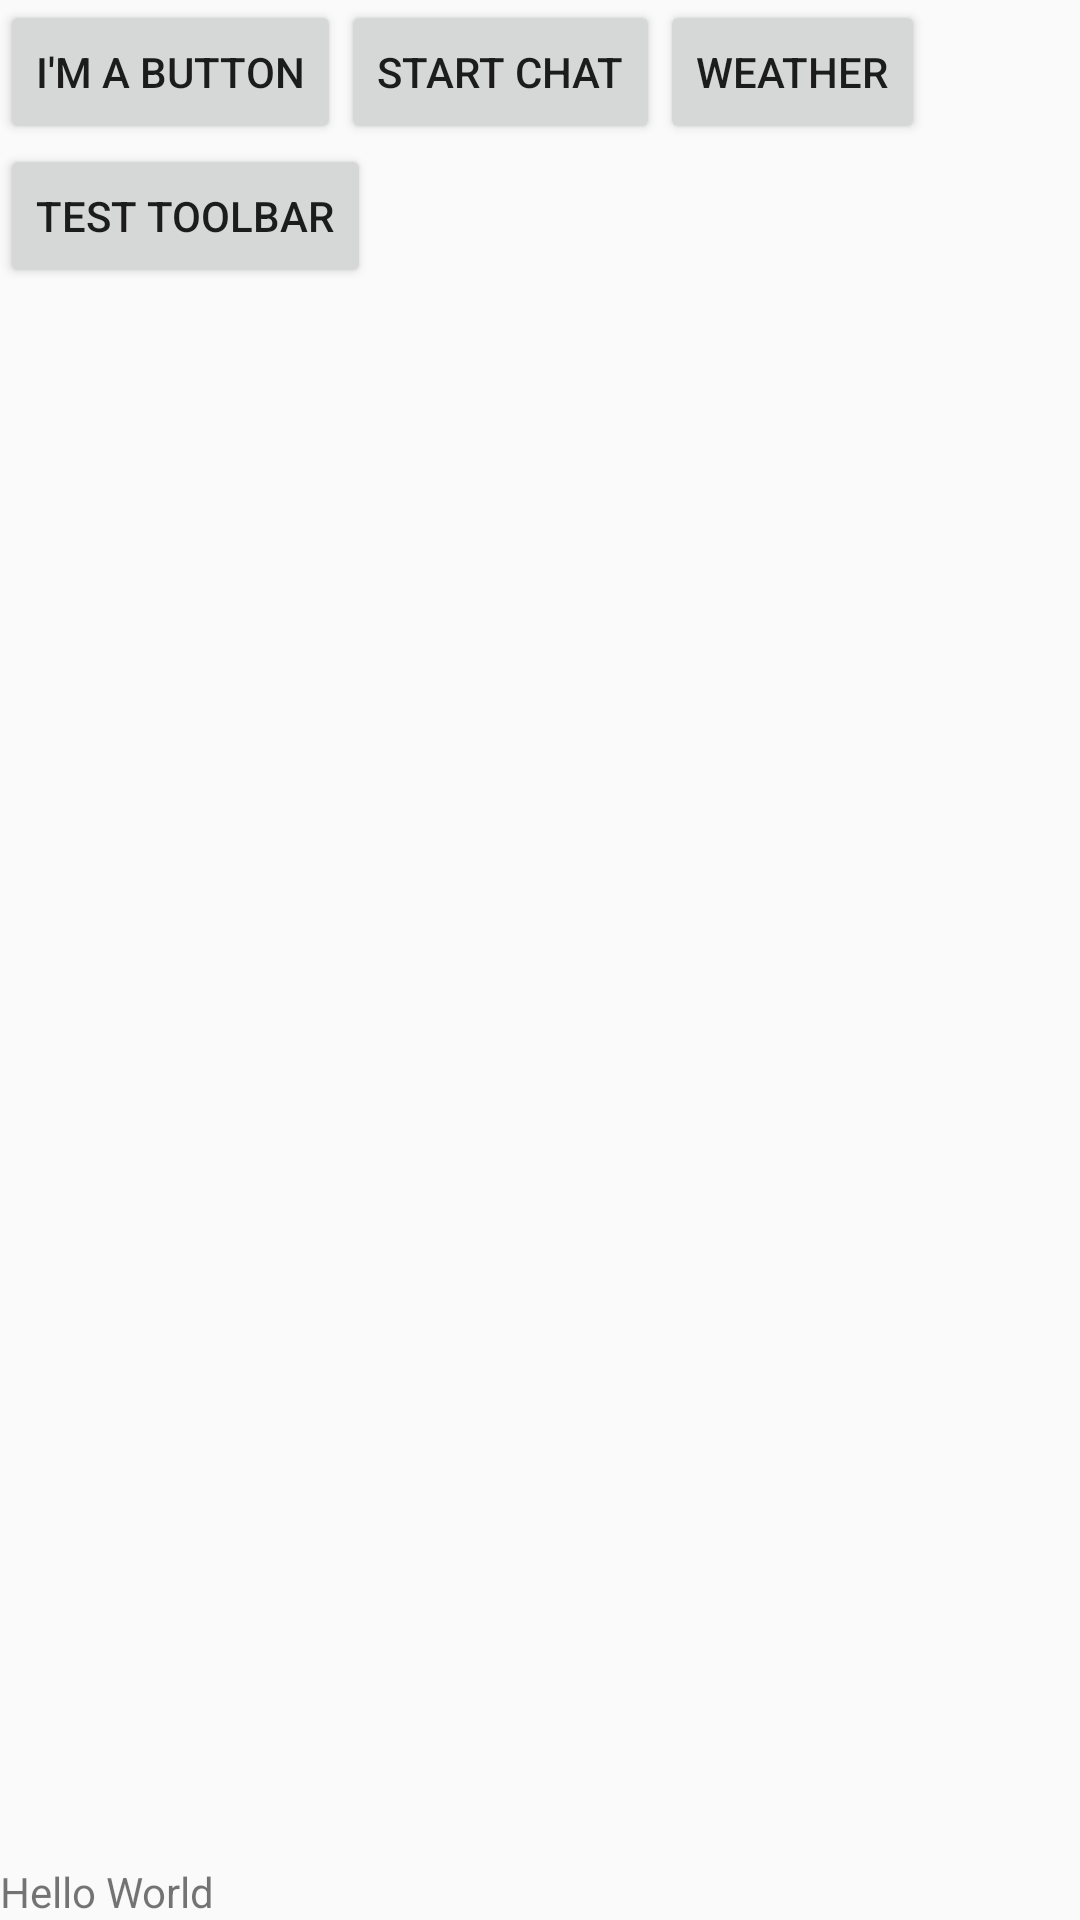

Reconstruct the res/layout file that produces this screen, plus the resources it refers to.
<!-- AndroidManifest.xml: application theme Theme.AppCompat.Light.NoActionBar -->
<!-- res/layout/activity_start.xml -->
<?xml version="1.0" encoding="utf-8"?>
<RelativeLayout xmlns:android="http://schemas.android.com/apk/res/android"
    xmlns:app="http://schemas.android.com/apk/res-auto"
    xmlns:tools="http://schemas.android.com/tools"
    android:layout_width="match_parent"
    android:layout_height="match_parent"
    tools:context="com.example.rajatkumar.androidlabs.StartActivity">

    <TextView
        android:layout_width="wrap_content"
        android:layout_height="wrap_content"
        android:text="@string/hello_message"
        android:layout_alignParentBottom="true" />

    <Button
        android:id="@+id/button"
        android:layout_width="wrap_content"
        android:layout_height="wrap_content"
        android:text="@string/ButtonText"
        tools:layout_editor_absoluteX="16dp"
        tools:layout_editor_absoluteY="16dp" />

    <Button
        android:id="@+id/buttonChat"
        android:layout_width="wrap_content"
        android:layout_height="wrap_content"
        android:text="@string/chat"
        android:layout_toRightOf="@+id/button"/>

    <Button
        android:id="@+id/buttonWeather"
        android:layout_width="wrap_content"
        android:layout_height="wrap_content"
        android:text="@string/weather"
        android:layout_toRightOf="@+id/buttonChat" />

    <Button
        android:id="@+id/buttonToolbar"
        android:layout_width="wrap_content"
        android:layout_height="wrap_content"
        android:text="Test Toolbar"
        android:layout_below="@+id/button"/>
</RelativeLayout>
<!-- resources referenced by this layout -->
<resources>
  <string name="ButtonText">I\'m a button</string>
  <string name="chat">Start Chat</string>
  <string name="hello_message">Hello World</string>
  <string name="weather">Weather</string>
</resources>
